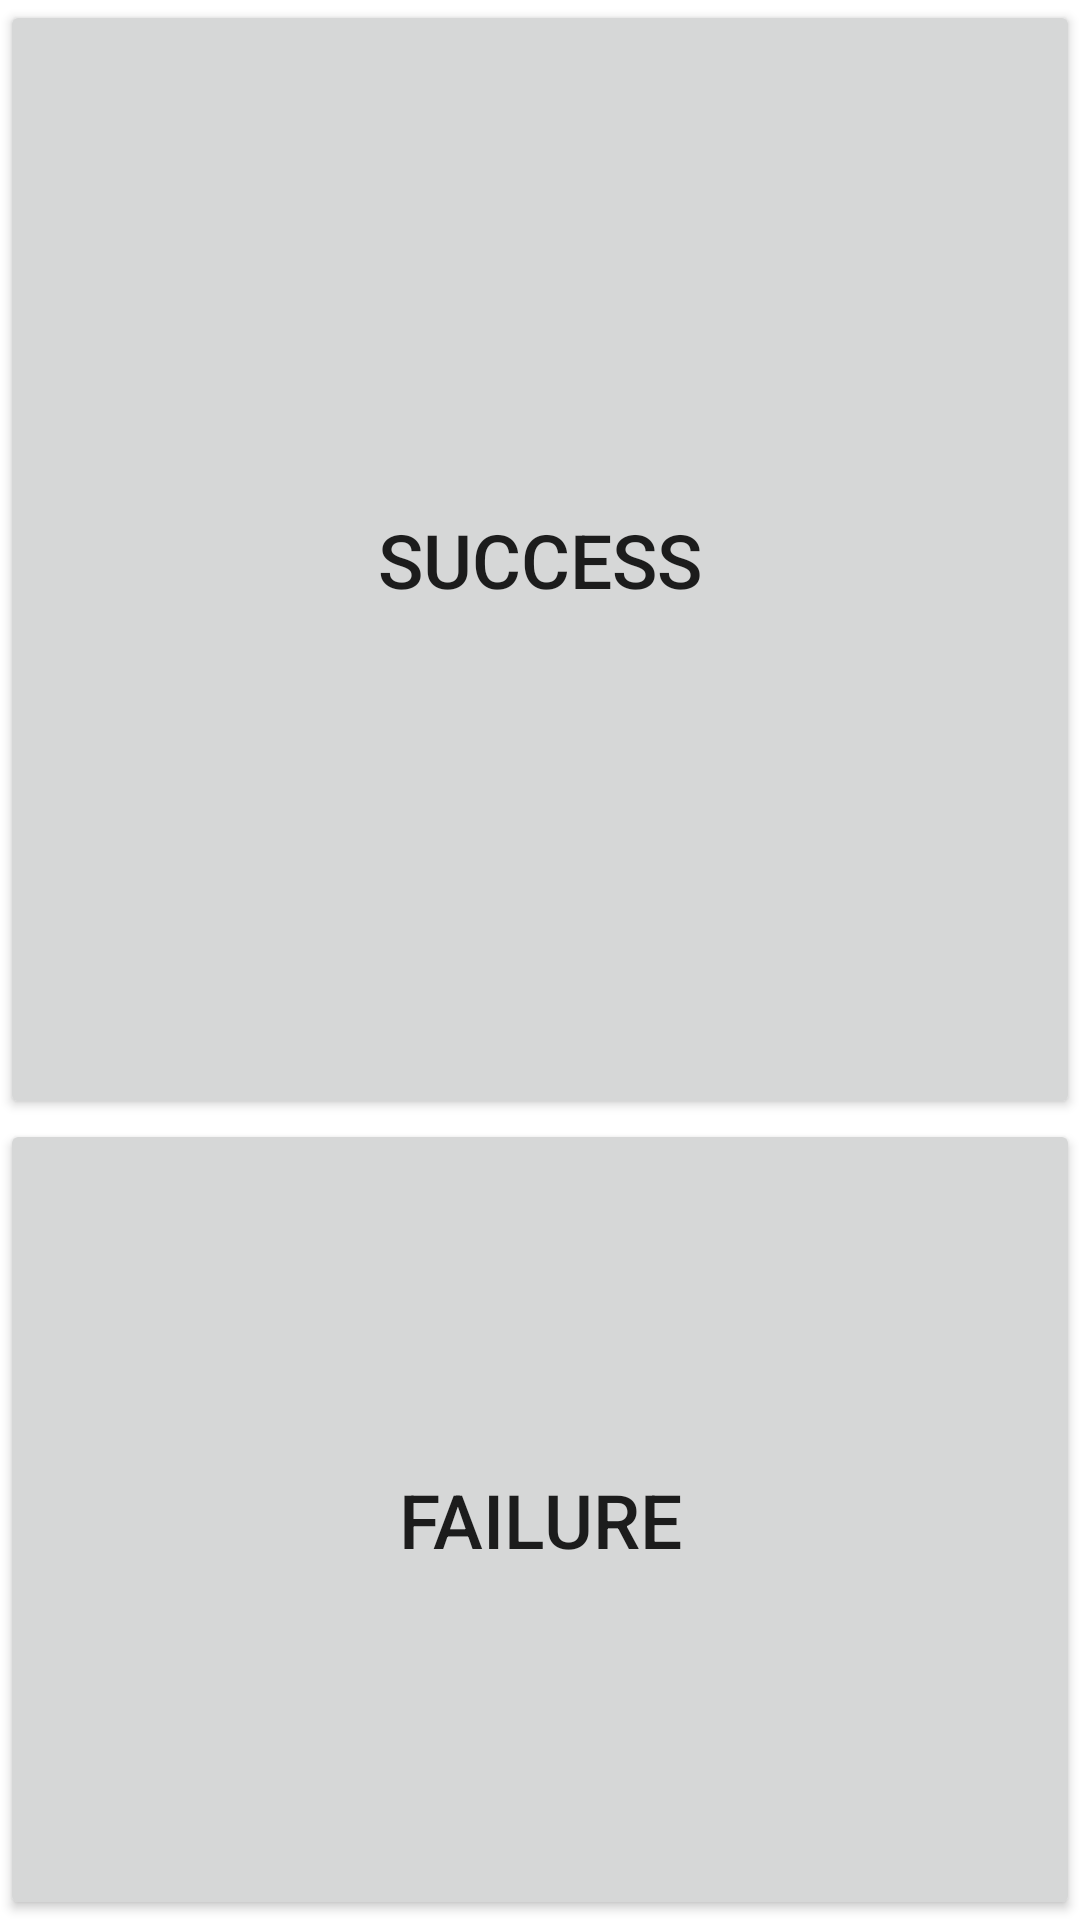

Produce the Android XML layout that renders to this screen, including the resource entries it uses.
<!-- AndroidManifest.xml: fallback theme Theme.MaterialComponents.DayNight.NoActionBar -->
<!-- res/layout/usb_otg.xml -->
<LinearLayout 
    xmlns:android="http://schemas.android.com/apk/res/android"
    android:layout_width="match_parent"
    android:layout_height="match_parent"
    android:orientation="vertical">

    <Button
        android:id="@+id/usb_otg_bt_ok"
        android:layout_width="match_parent"
        android:layout_height="wrap_content"
        android:layout_weight="0.6"
        android:textSize="25dip"
        android:text="@string/Success" />
    <Button
        android:id="@+id/usb_otg_bt_failed"
        android:layout_width="match_parent"
        android:layout_height="wrap_content"
        android:layout_weight="0.4"
        android:textSize="25dip"
        android:text="@string/Failed" />
</LinearLayout>
<!-- resources referenced by this layout -->
<resources>
  <string name="Failed">Failure</string>
  <string name="Success">Success</string>
</resources>
